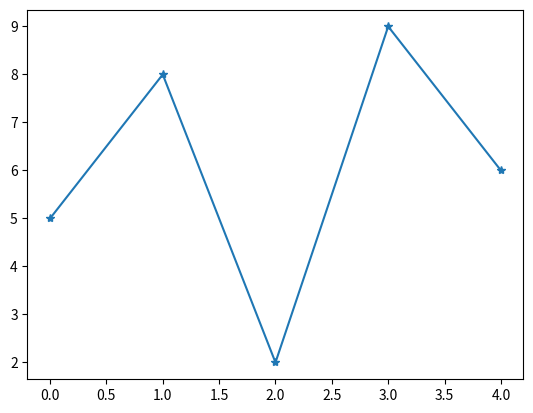

This figure's Python source:
'''
Matplotlib is a low level graph plotting library in python that serves as a 
visualization utility.

Installation of Matplotlib

------> pip install matplotlib


import matplotlib

Once Matplotlib is installed, 
import it in your applications by adding the import module statement:


'''

# import matplotlib

# print(matplotlib.__version__)

#to verify the matplotlib version


'''
pyplot

Most of the Matplotlib utilities lies under the pyplot submodule, 
and are usually imported under the plt alias:
'''
# import matplotlib.pyplot as plt

# import numpy as np
# x = np.array([0,6])
# y = np.array([0,250])

# plt.plot(x,y)
# plt.show()


'''
Plotting x and y points
The plot() function is used to draw points (markers) in a diagram.

By default, the plot() function draws a line from point to point.

The function takes parameters for specifying points in the diagram.

Parameter 1 is an array containing the points on the x-axis.

Parameter 2 is an array containing the points on the y-axis.

If we need to plot a line from (1, 3) to (8, 10), 
we have to pass two arrays [1, 8] and [3, 10] to the plot function.

'''

# import matplotlib.pyplot as plt
# import numpy as np

# a = np.array([1,8])
# b = np.array([3,10])

# plt.plot(a,b)
# plt.show()


'''
Markers

you can use the key word argument marker to emphasize each point with specified marker.

'''
# import matplotlib.pyplot as plt

# import numpy as np

# a = np.array([5,8,2,9,6])

# plt.plot(a)

# plt.show()

'''
now you will get the output but not as markers , so we have to mark it
----> plt.plot(a,marker ='o')
'''

# import matplotlib.pyplot as plt

# import numpy as np

# a = np.array([5,8,2,9,6])

# plt.plot(a,marker='o')

# plt.show()

'''
--->marker = '*'

'''
import matplotlib.pyplot as plt

import numpy as np

a = np.array([5,8,2,9,6])

plt.plot(a,marker='*')

plt.show()

'''
Marker Reference
You can choose any of these markers:

Marker	Description
'o'	--> Circle	
'*'	--> Star	
'.'	--> Point	
','	--> Pixel	
'x'	--> X	
'X'	--> X (filled)	
'+'	--> Plus	
'P'	--> Plus (filled)	
's'	--> Square	
'D'	--> Diamond	
'd'	--> Diamond (thin)	
'p'	--> Pentagon	
'H'	--> Hexagon	
'h'	--> Hexagon	
'v'	--> Triangle Down	
'^'	--> Triangle Up	
'<'	--> Triangle Left	
'>'	--> Triangle Right	
'1'	--> Tri Down	
'2'	--> Tri Up	
'3'	--> Tri Left	
'4'	--> Tri Right	
'|'	--> Vline	
'_'	--> Hline

'''